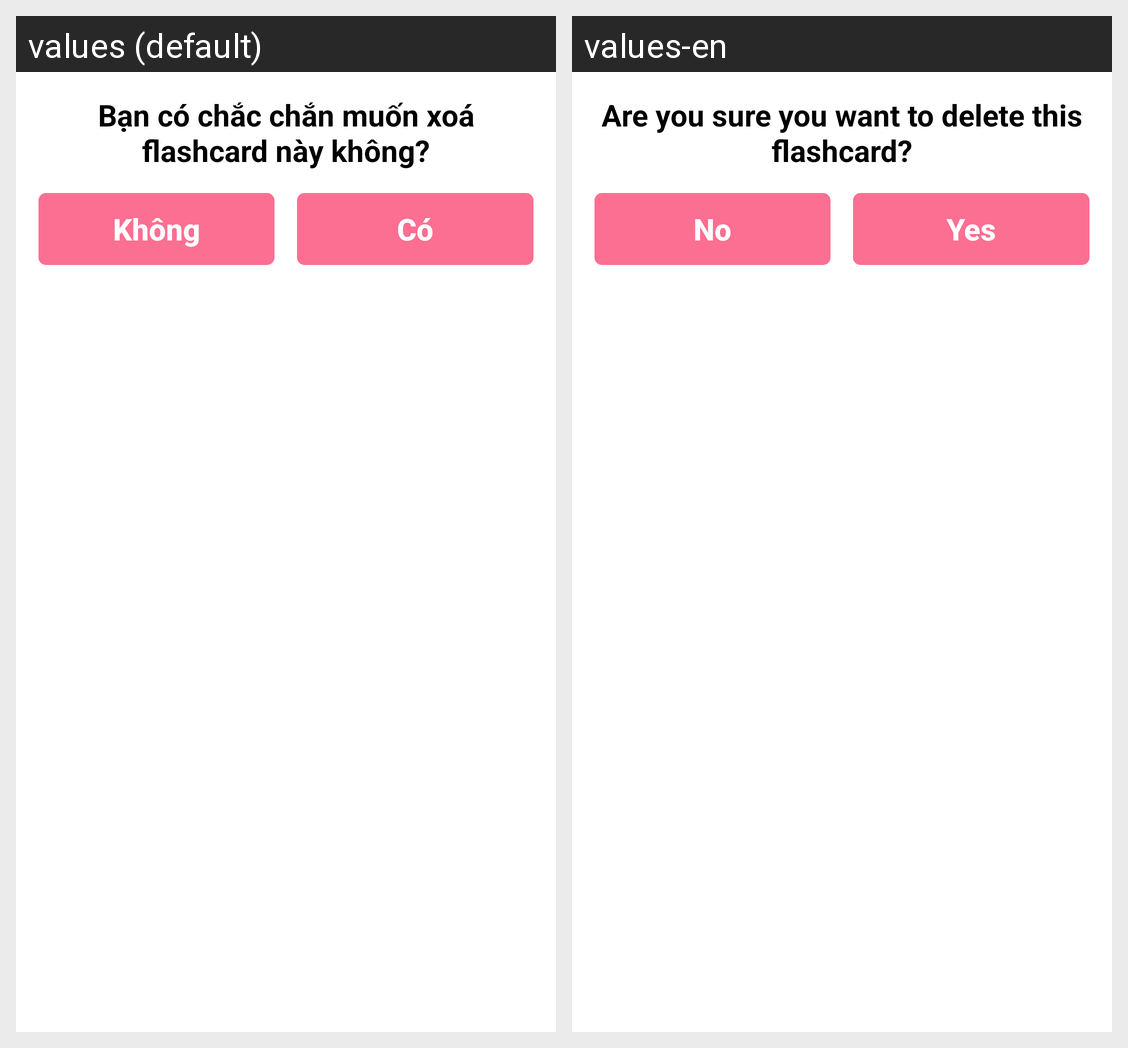

The Android screen above is rendered under two locales of the same app. Produce the string resources it draws, with the default and per-locale values.
Android screen res/layout/dialog_delete_flashcards.xml rendered under 2 locales, left to right: values (default), values-en. Device: Nexus 5 (rendered at 1080×1920; each locale shown at half size, 540×960, under a caption strip naming it); theme Theme.FlashLearn.
Strings drawn on this screen, with the default value and each locale's value (text and hints the layout hard-codes, and strings that could not be matched under every locale, appear in the picture but are not listed):

txt_dialog_delete_card
  values: Bạn có chắc chắn muốn xoá flashcard này không?
  values-en: Are you sure you want to delete this flashcard?

btn_no
  values: Không
  values-en: No

btn_yes
  values: Có
  values-en: Yes
